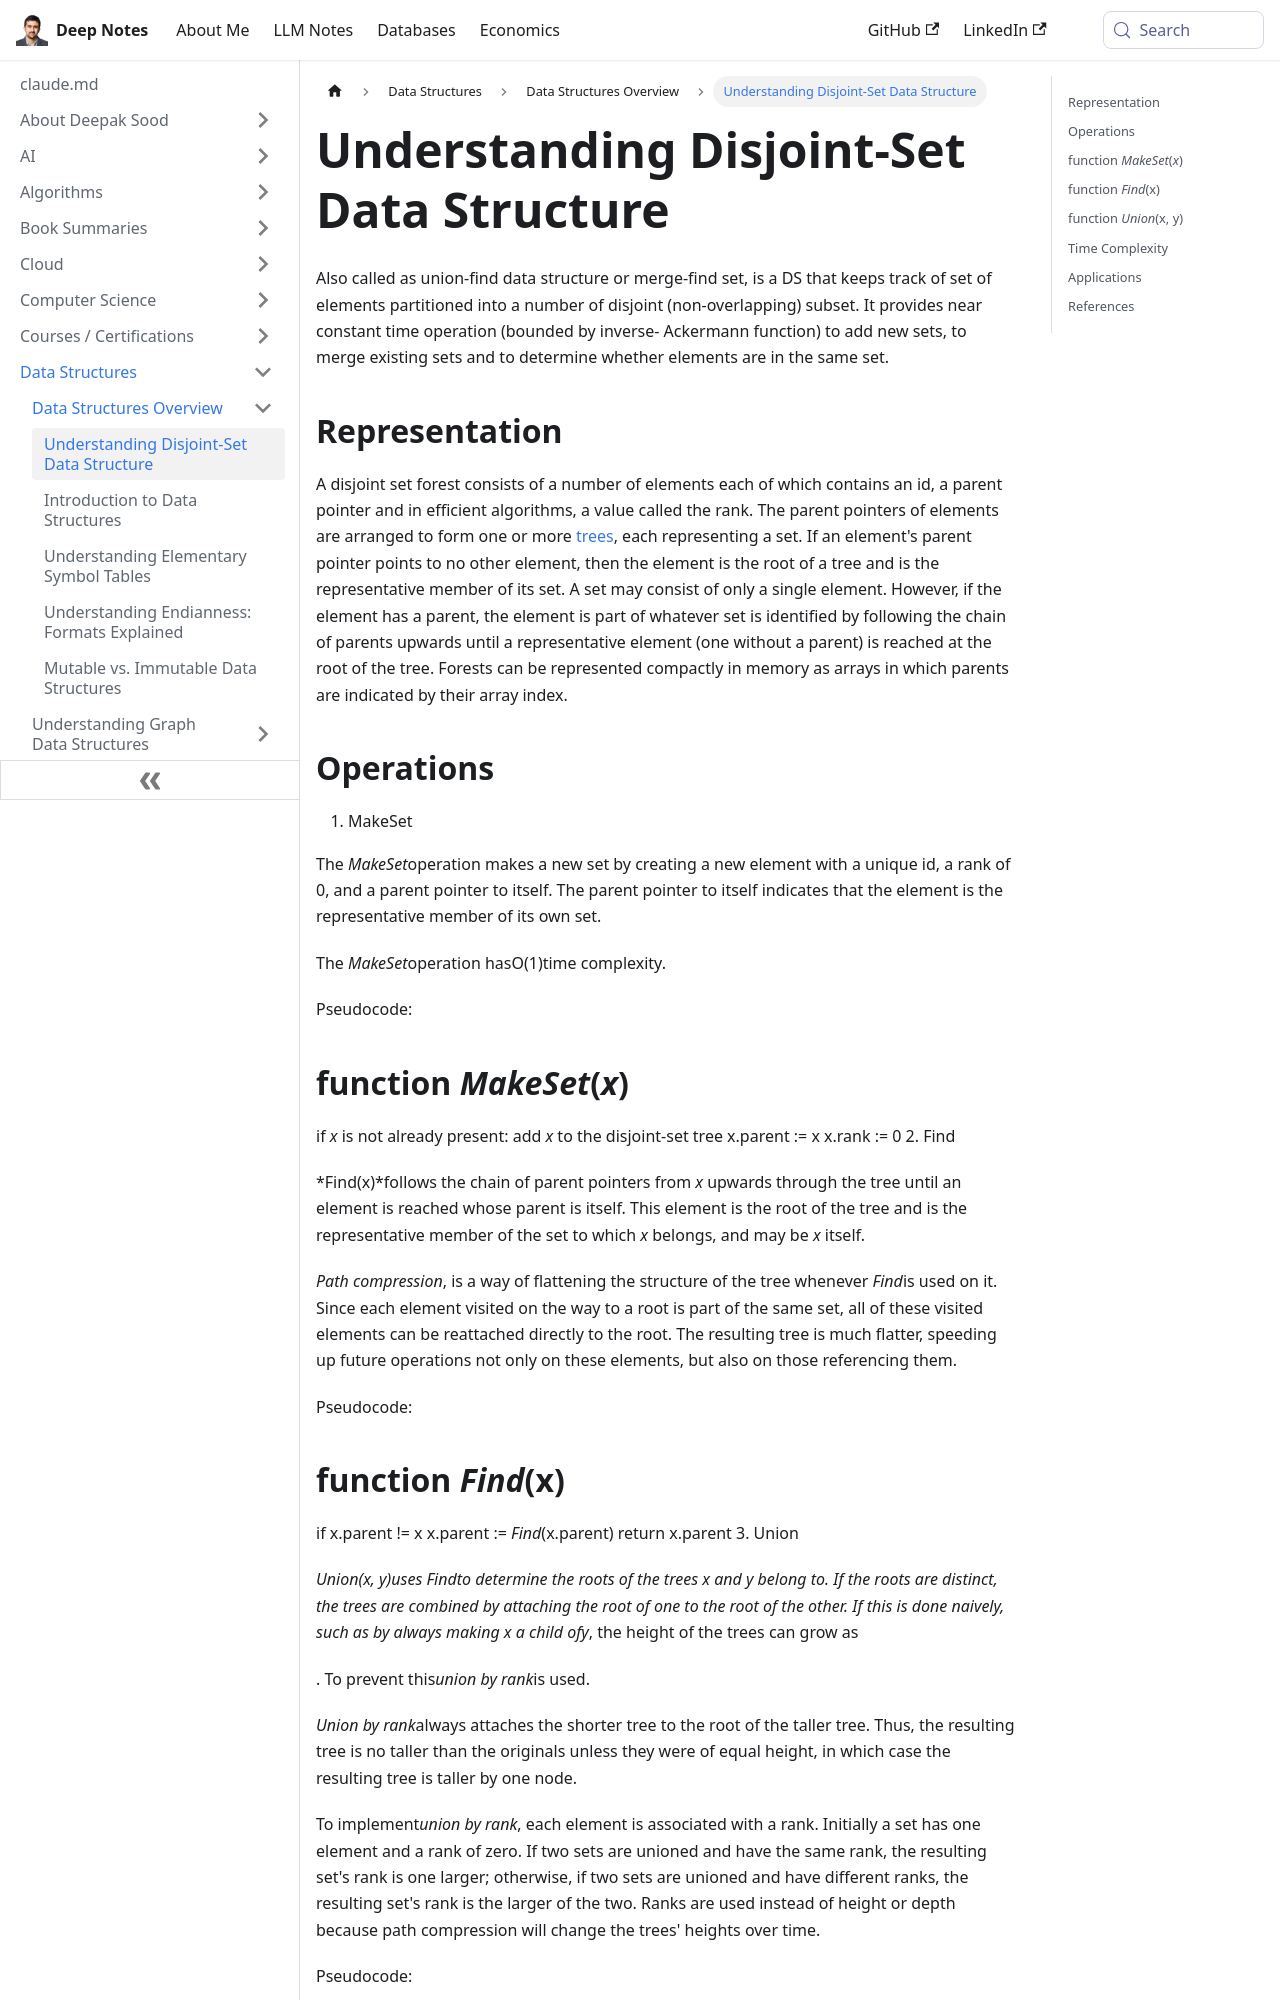

repository: deepaksood619/deepaksood619.github.io · page: data-structures/general/disjoint-set-data-structure/index.html · generator: docusaurus

---
slug: /data-structures/general/disjoint-set-data-structure
title: Understanding Disjoint-Set Data Structure
description: Explore the disjoint-set data structure, also known as union-find, for efficient set operations and partitioning of elements.
created: 2023-03-05
updated: 2023-12-05
---
Also called as union-find data structure or merge-find set, is a DS that keeps track of set of elements partitioned into a number of disjoint (non-overlapping) subset. It provides near constant time operation (bounded by inverse- Ackermann function) to add new sets, to merge existing sets and to determine whether elements are in the same set.

## Representation

A disjoint set forest consists of a number of elements each of which contains an id, a parent pointer and in efficient algorithms, a value called the rank.
The parent pointers of elements are arranged to form one or more [trees](https://en.wikipedia.org/wiki/Tree_data_structure), each representing a set. If an element's parent pointer points to no other element, then the element is the root of a tree and is the representative member of its set. A set may consist of only a single element. However, if the element has a parent, the element is part of whatever set is identified by following the chain of parents upwards until a representative element (one without a parent) is reached at the root of the tree.
Forests can be represented compactly in memory as arrays in which parents are indicated by their array index.

## Operations

1. MakeSet

The *MakeSet*operation makes a new set by creating a new element with a unique id, a rank of 0, and a parent pointer to itself. The parent pointer to itself indicates that the element is the representative member of its own set.

The *MakeSet*operation hasO(1)time complexity.

Pseudocode:

## function *MakeSet*(*x*)

if *x* is not already present:
add *x* to the disjoint-set tree
x.parent := x
x.rank := 0
2. Find

*Find(x)*follows the chain of parent pointers from *x* upwards through the tree until an element is reached whose parent is itself. This element is the root of the tree and is the representative member of the set to which *x* belongs, and may be *x* itself.

*Path compression*, is a way of flattening the structure of the tree whenever *Find*is used on it. Since each element visited on the way to a root is part of the same set, all of these visited elements can be reattached directly to the root. The resulting tree is much flatter, speeding up future operations not only on these elements, but also on those referencing them.

Pseudocode:
